73-way image classification set "data" from GitHub (KyklyMachine/Coins-mint); label vocabulary: 1 chervonets 1923, 1 kopek 1924 to 1925, 1 kopek 1926 to 1935, 1 kopek 1935 to 1936, 1 kopek 1937 to 1946, 1 kopek 1948 to 1956, 1 kopek 1957, 1 kopek 1958, 1 kopek 1961 to 1991, 1 poltinnik 1924 to 1927, 1 ruble 1921 to 1922, 1 ruble 1924, 1 ruble 1958, 1 ruble 1961, 1 ruble 1964 to 1991, 1 ruble 1991, 10 kopeks 1921 to 1923, 10 kopeks 1924 to 1931, 10 kopeks 1931 to 1934, 10 kopeks 1935 to 1936, 10 kopeks 1937 to 1946, 10 kopeks 1948 to 1956, 10 kopeks 1957, 10 kopeks 1958, 10 kopeks 1961 to 1991, 10 rubles 1991 to 1992, 15 kopeks 1921 to 1923, 15 kopeks 1924 to 1931, 15 kopeks 1931 to 1934, 15 kopeks 1935 to 1936, 15 kopeks 1937 to 1946, 15 kopeks 1948 to 1956, 15 kopeks 1957, 15 kopeks 1958, 15 kopeks 1961 to 1991, 2 kopeks 1924 to 1925, 2 kopeks 1926 to 1935, 2 kopeks 1935 to 1936, 2 kopeks 1937 to 1946, 2 kopeks 1948 to 1956, 2 kopeks 1957, 2 kopeks 1958, 2 kopeks 1961 to 1991, 20 kopeks 1921 to 1923, 20 kopeks 1924 to 1931, 20 kopeks 1931 to 1934, 20 kopeks 1935 to 1936, 20 kopeks 1937 to 1946, 20 kopeks 1948 to 1956, 20 kopeks 1957, 20 kopeks 1961 to 1991, 3 kopeks 1924, 3 kopeks 1926 to 1935, 3 kopeks 1935 to 1936, 3 kopeks 1937 to 1946, 3 kopeks 1948 to 1956, 3 kopeks 1957, 3 kopeks 1958, 3 kopeks 1961 to 1991, 5 kopeks 1924, 5 kopeks 1926 to 1935, 5 kopeks 1935 to 1936, 5 kopeks 1937 to 1946, 5 kopeks 1948 to 1956, 5 kopeks 1957, 5 kopeks 1958, 5 kopeks 1961 to 1991, 5 rubles 1991, 50 kopeks 1921 to 1922, 50 kopeks 1961, 50 kopeks 1964 to 1991, 50 kopeks 1991, half kopek 1925 to 1928.

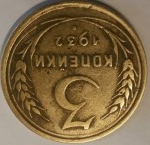
Label: 3 kopeks 1926 to 1935

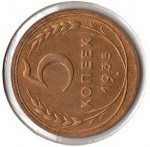
Label: 5 kopeks 1935 to 1936

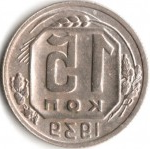
Label: 15 kopeks 1937 to 1946

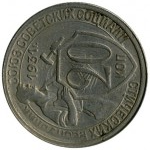
Label: 20 kopeks 1931 to 1934

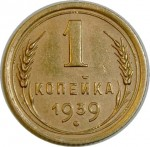
Label: 1 kopek 1937 to 1946

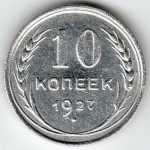
Label: 10 kopeks 1924 to 1931
